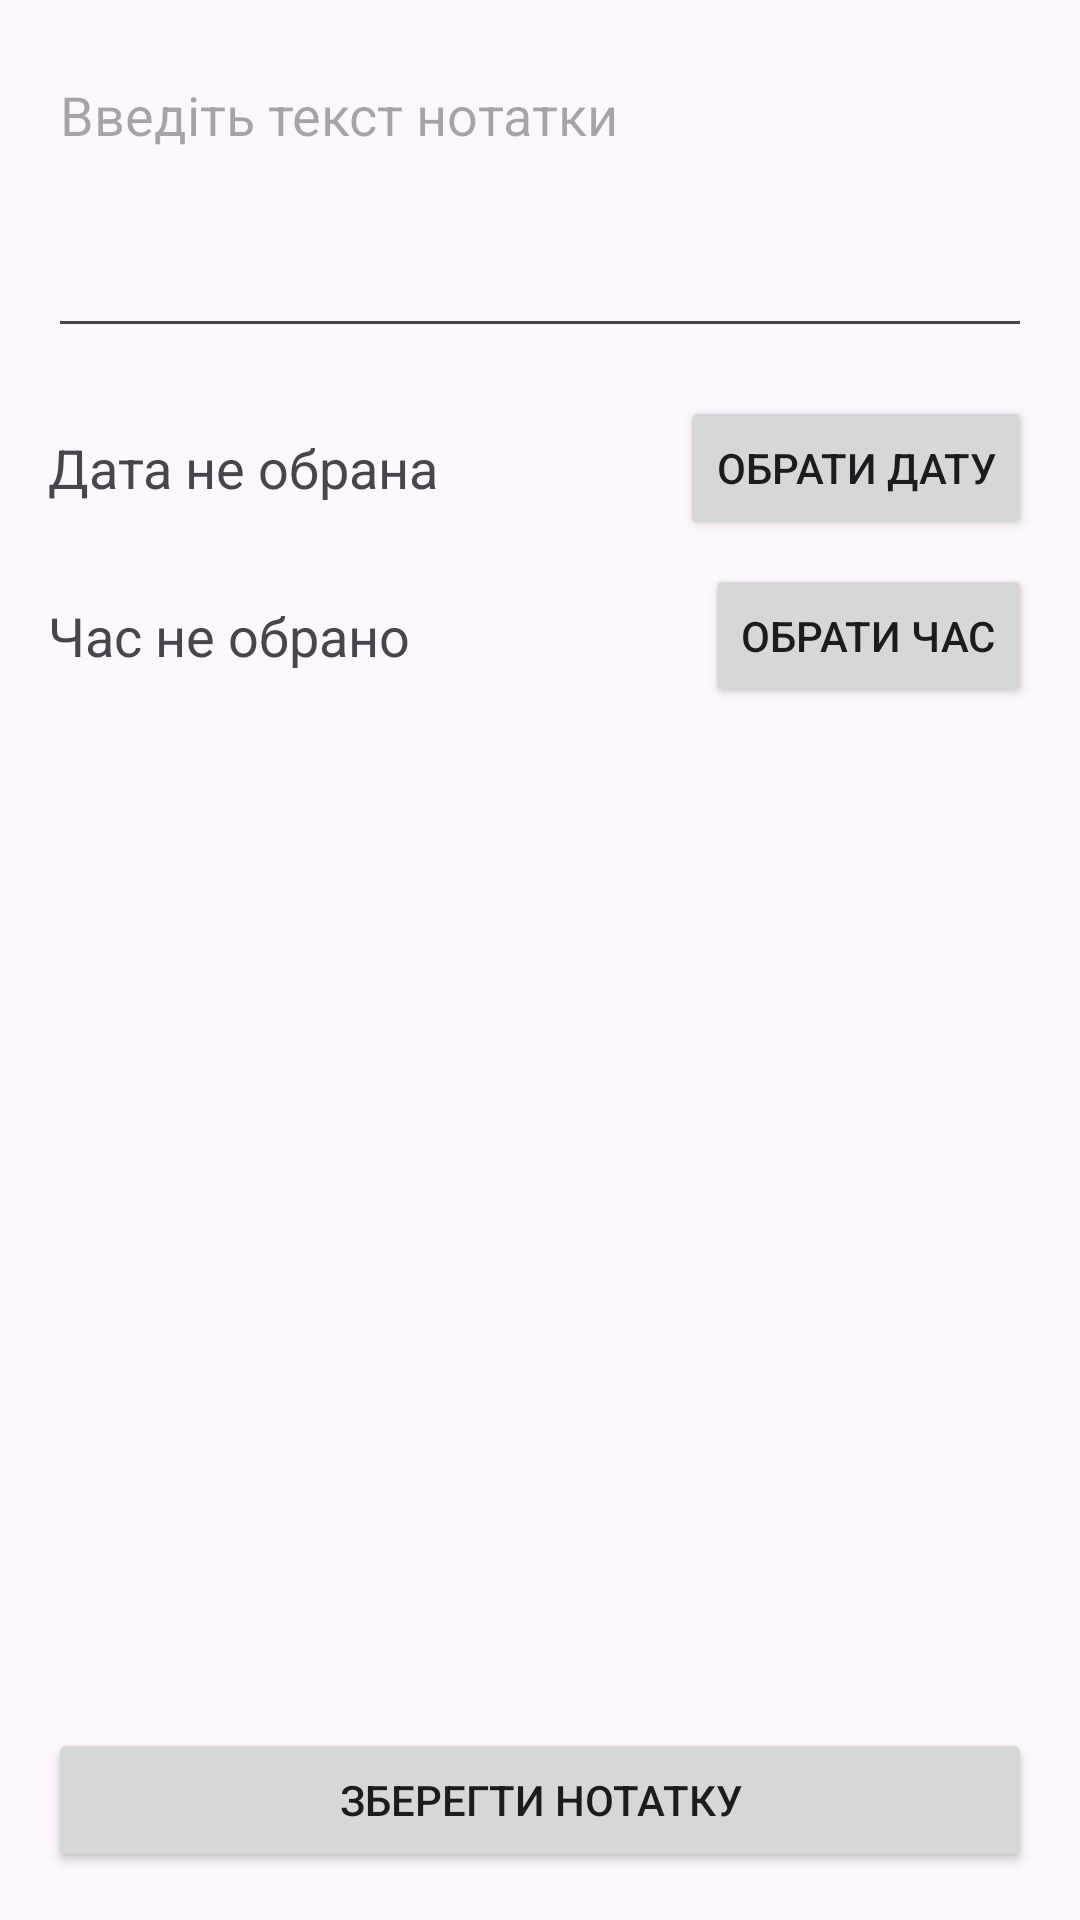

Write the Android layout XML for this screen, with the resource values it uses.
<!-- AndroidManifest.xml: application theme Theme.Lab6App -->
<!-- res/layout/activity_add_edit_note.xml -->
<?xml version="1.0" encoding="utf-8"?>

<LinearLayout xmlns:android="http://schemas.android.com/apk/res/android"
    xmlns:tools="http://schemas.android.com/tools"
    android:layout_width="match_parent"
    android:layout_height="match_parent"
    android:orientation="vertical"
    android:padding="16dp"
    tools:context=".activity.AddEditNoteActivity">

    <EditText
        android:id="@+id/editTextNoteText"
        android:layout_width="match_parent"
        android:layout_height="wrap_content"
        android:hint="@string/enter_note_text"
        android:inputType="textMultiLine|textCapSentences"
        android:minHeight="100dp"
        android:gravity="top"
        android:importantForAutofill="no" /> 

    <LinearLayout
        android:layout_width="match_parent"
        android:layout_height="wrap_content"
        android:orientation="horizontal"
        android:layout_marginTop="16dp"
        android:gravity="center_vertical">

        <TextView
            android:id="@+id/textViewSelectedDate"
            android:layout_width="0dp"
            android:layout_height="wrap_content"
            android:layout_weight="1"
            android:text="@string/no_date_selected"
            android:textAppearance="?android:attr/textAppearanceMedium"
            android:gravity="center_vertical"
            android:layout_marginEnd="8dp"
            android:layout_marginRight="8dp" />

        <Button
            android:id="@+id/buttonPickDate"
            android:layout_width="wrap_content"
            android:layout_height="wrap_content"
            android:text="@string/select_date"/>
    </LinearLayout>

    <LinearLayout
        android:layout_width="match_parent"
        android:layout_height="wrap_content"
        android:orientation="horizontal"
        android:layout_marginTop="8dp"
        android:gravity="center_vertical">

        <TextView
            android:id="@+id/textViewSelectedTime"
            android:layout_width="0dp"
            android:layout_height="wrap_content"
            android:layout_weight="1"
            android:text="@string/no_time_selected"
            android:textAppearance="?android:attr/textAppearanceMedium"
            android:gravity="center_vertical"
            android:layout_marginEnd="8dp"
            android:layout_marginRight="8dp" />

        <Button
            android:id="@+id/buttonPickTime"
            android:layout_width="wrap_content"
            android:layout_height="wrap_content"
            android:text="@string/select_time"/>
    </LinearLayout>

    
    <View
        android:layout_width="0dp"
        android:layout_height="0dp"
        android:layout_weight="1" />

    <Button
        android:id="@+id/buttonSaveNote"
        android:layout_width="match_parent"
        android:layout_height="wrap_content"
        android:text="@string/save_note"
        android:layout_marginTop="24dp"/>

</LinearLayout>
<!-- resources referenced by this layout -->
<resources>
  <string name="enter_note_text">Введіть текст нотатки</string>
  <string name="no_date_selected">Дата не обрана</string>
  <string name="no_time_selected">Час не обрано</string>
  <string name="save_note">Зберегти нотатку</string>
  <string name="select_date">Обрати дату</string>
  <string name="select_time">Обрати час</string>
  <style name="Theme.Lab6App" parent="Base.Theme.Lab6App" />
  <style name="Base.Theme.Lab6App" parent="Theme.Material3.DayNight.NoActionBar">
          
          
      </style>
</resources>
